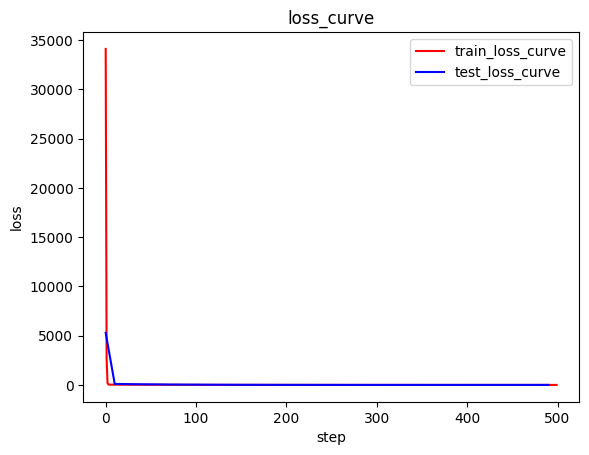

This figure's Python source:
import numpy as np
import matplotlib.pyplot as plt
import random
plt.rcParams['font.sans-serif'] = ['SimHei'] 
plt.rcParams['axes.unicode_minus'] = False  


# Generate dataset
#Function y = 4*x1*x1 + 9*x2*x2   
def get_data(sample_num=1000):
    x1 = np.linspace(0, 9, sample_num)  
    x2 = np.linspace(4, 13, sample_num)
    x = np.concatenate(([x1], [x2]), axis=0).T   # generate a new array
    x = x*x
    y = np.dot(x, np.array([4, 9]).T)   
    return x, y


def shuffle_data(x, y):#Randomly shuffle x, y data
    seed = random.random()
    random.seed(seed)
    random.shuffle(x)
    random.seed(seed)
    random.shuffle(y)


def get_splited_data(x, y, ratio):
    shuffle_data(x, y)
    train_size = int (len(x)*ratio)
    test_size = int (len(x)*(1-ratio))
    train_x = x[:train_size]
    train_y = y[:train_size]
    test_x = x[test_size:]
    test_y = y[test_size:]
    return train_x, train_y, test_x, test_y


# Calculate the gradient
def compute_grad(X,y,batch_size,theta,type):
    row = X.shape[0]
    col = X.shape[1]
    grad = np.ones((col, 1))
    if type == 'FULL':  # GD
        h = np.dot(X, theta)
        grad = np.dot(np.transpose(X), h-y)/row
    elif type == 'SGD':  # SGD
        r = np.random.randint(row)                            # Randomly select a sample from all samples
        h = np.dot(np.array([X[r, :]]), theta)
        grad = np.dot(np.transpose(np.array([X[r, :]])), h - np.array([y[r, :]]))

    elif type == 'MINI':                                                                             # Mini-Batch 
        r = np.random.choice(row,batch_size,replace=False)  # choose  a batch sample
        h = np.dot(X[r,:], theta)
        grad = np.dot(np.transpose(X[r,:]), h - y[r,:]) / batch_size
    else:
        print("NO such gradient dencent Method!")

    # Calculatie train_loss
    loss = compute_RMSE(X, y, theta)
    return grad, loss


# Update theta
def update_theta(grad,theta,alpha):
    theta = theta - alpha*grad
    return theta


# LMS as loss function
def compute_RMSE(X,y,theta):
    row = X.shape[0]
    hh = np.dot(X, theta)
    RMSE = np.dot((np.transpose(hh-y)),(hh-y))/(2*row)    
    return RMSE


# run Mini-batch SGD
def run_mini_sgd():

    # Obtain the data set and divide it into training and test sets
    X, y = get_data()
    y = np.array(y).reshape(-1, 1)
    shuffle_data(X,y)
    train_x,train_y,test_x,test_y = get_splited_data(X, y, ratio=0.8)

    col = X.shape[1]  #
    theta = np.zeros((col, 1))
    max_step = 500   #The maximum number of iterations
    train_loss = []
    test_loss = []
    train_step = []
    test_step = []
    loss = 1
    step = 0
    while loss > 0.01 and step < max_step:

        grad, loss = compute_grad(train_x, train_y, batch_size=500, theta=theta, type='MINI')
        theta = update_theta(grad, theta, alpha=0.001)
        print("step: ", step, "loss:", loss[0][0])

        train_loss.append(loss[0][0])
        train_step.append(step)

        if step % 10 == 0:
            testloss = compute_RMSE(test_x, test_y, theta)
            test_loss.append(testloss[0][0])
            test_step.append(step)

        step += 1
    print(theta)
    # plot loss_curve
    plt.plot(train_step, train_loss, c='red', label='train_loss_curve')
    plt.plot(test_step, test_loss, c='blue', label='test_loss_curve')
    plt.legend(loc='best')
    plt.xlabel("step")
    plt.ylabel("loss")
    plt.title("loss_curve")
    plt.show()

if __name__ == '__main__':
    run_mini_sgd()
    